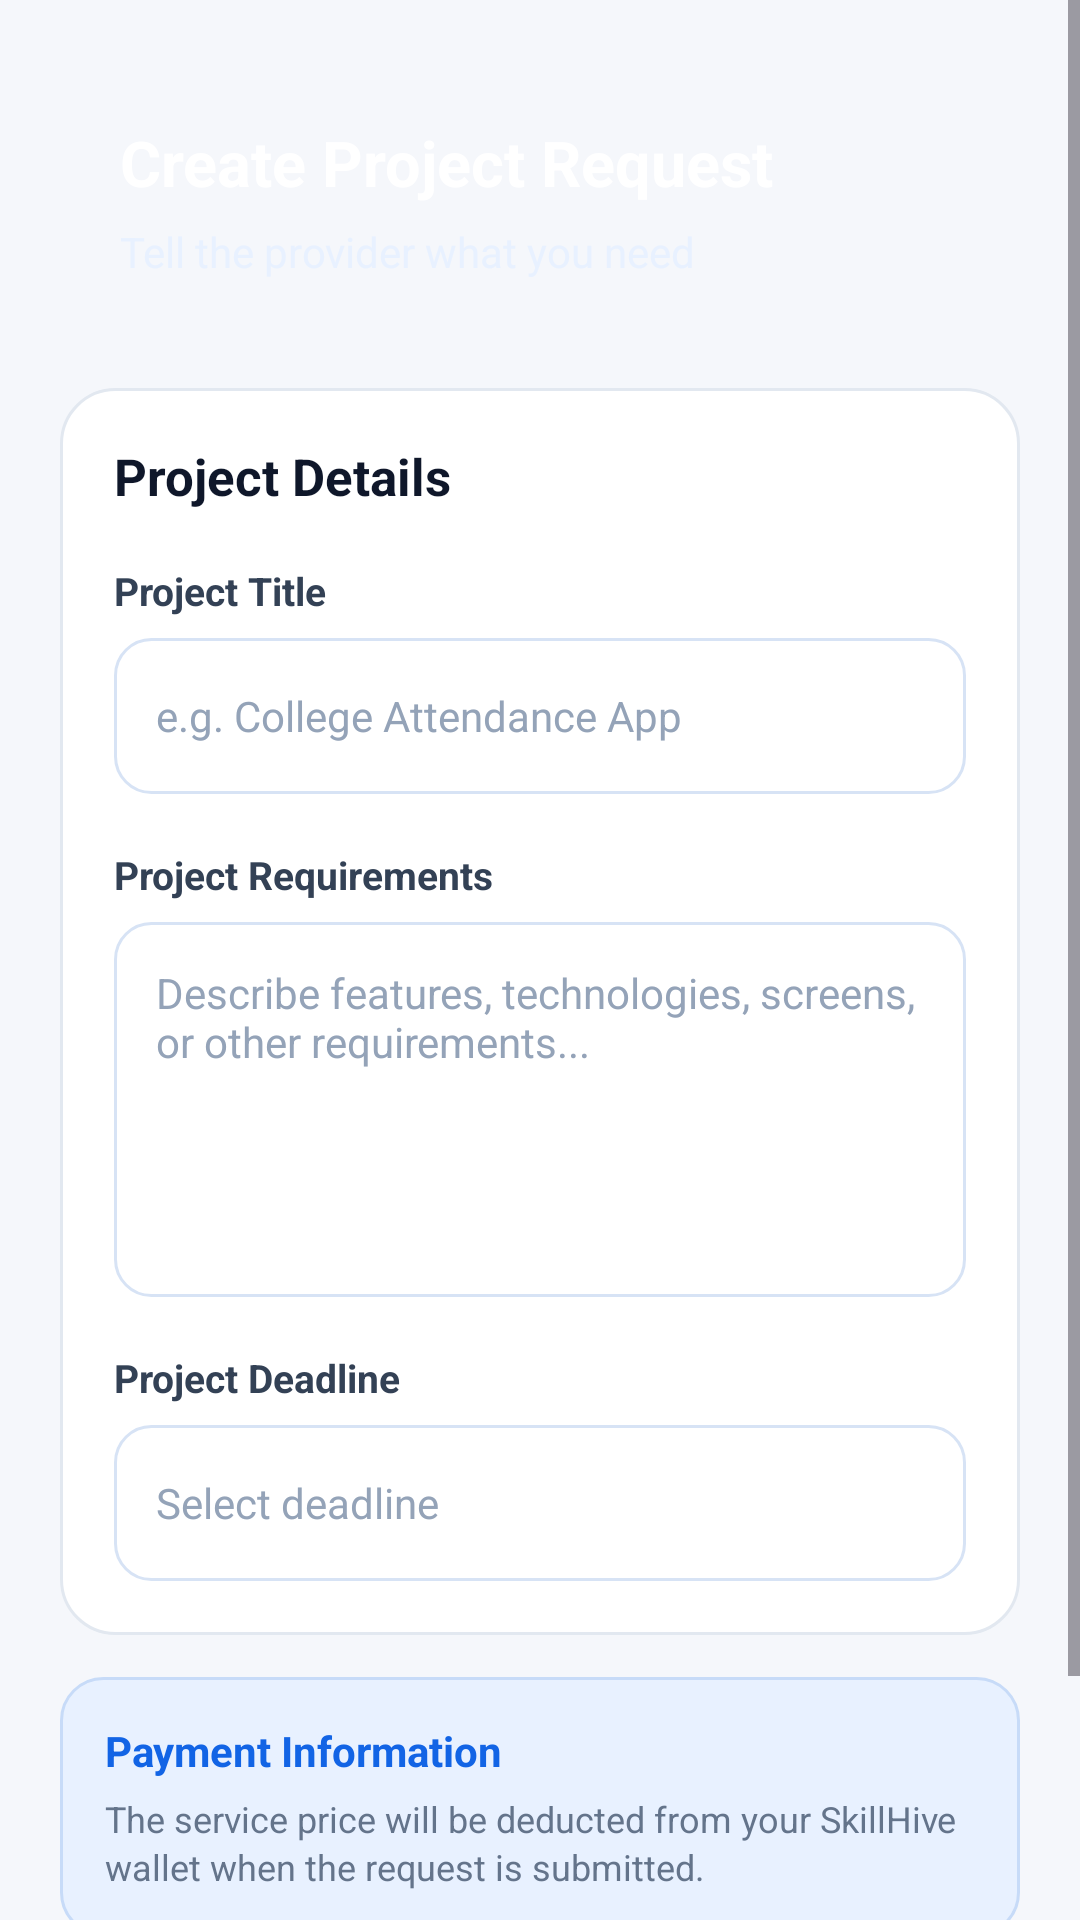

Layout XML and referenced resources for this Android screen:
<!-- AndroidManifest.xml: application theme Theme.SkillHive -->
<!-- res/layout/dialog_project_request.xml -->
<?xml version="1.0" encoding="utf-8"?>
<ScrollView xmlns:android="http://schemas.android.com/apk/res/android"
    android:layout_width="match_parent"
    android:layout_height="wrap_content"
    android:background="#F5F7FB"
    android:fillViewport="true">

    <LinearLayout
        android:layout_width="match_parent"
        android:layout_height="wrap_content"
        android:orientation="vertical"
        android:padding="20dp">

        

        <LinearLayout
            android:layout_width="match_parent"
            android:layout_height="wrap_content"
            android:orientation="vertical"
            android:background="@drawable/bg_detail_header"
            android:padding="20dp">

            <TextView
                android:layout_width="match_parent"
                android:layout_height="wrap_content"
                android:text="Create Project Request"
                android:textColor="@android:color/white"
                android:textSize="21sp"
                android:textStyle="bold" />

            <TextView
                android:layout_width="match_parent"
                android:layout_height="wrap_content"
                android:layout_marginTop="6dp"
                android:text="Tell the provider what you need"
                android:textColor="#E8F1FF"
                android:textSize="14sp" />

        </LinearLayout>


        

        <LinearLayout
            android:layout_width="match_parent"
            android:layout_height="wrap_content"
            android:layout_marginTop="16dp"
            android:background="@drawable/bg_detail_card"
            android:orientation="vertical"
            android:padding="18dp">

            <TextView
                android:layout_width="match_parent"
                android:layout_height="wrap_content"
                android:text="Project Details"
                android:textColor="#0F172A"
                android:textSize="17sp"
                android:textStyle="bold" />


            

            <TextView
                android:layout_width="match_parent"
                android:layout_height="wrap_content"
                android:layout_marginTop="18dp"
                android:text="Project Title"
                android:textColor="#334155"
                android:textSize="13sp"
                android:textStyle="bold" />

            <EditText
                android:id="@+id/etProjectTitle"
                android:layout_width="match_parent"
                android:layout_height="52dp"
                android:layout_marginTop="7dp"
                android:background="@drawable/bg_request_input"
                android:hint="e.g. College Attendance App"
                android:paddingStart="14dp"
                android:paddingEnd="14dp"
                android:textColor="#0F172A"
                android:textColorHint="#94A3B8"
                android:textSize="14sp"
                android:singleLine="true" />


            

            <TextView
                android:layout_width="match_parent"
                android:layout_height="wrap_content"
                android:layout_marginTop="18dp"
                android:text="Project Requirements"
                android:textColor="#334155"
                android:textSize="13sp"
                android:textStyle="bold" />

            <EditText
                android:id="@+id/etRequirements"
                android:layout_width="match_parent"
                android:layout_height="125dp"
                android:layout_marginTop="7dp"
                android:background="@drawable/bg_request_input"
                android:gravity="top|start"
                android:hint="Describe features, technologies, screens, or other requirements..."
                android:inputType="textMultiLine"
                android:maxLines="7"
                android:minLines="5"
                android:padding="14dp"
                android:textColor="#0F172A"
                android:textColorHint="#94A3B8"
                android:textSize="14sp" />


            

            <TextView
                android:layout_width="match_parent"
                android:layout_height="wrap_content"
                android:layout_marginTop="18dp"
                android:text="Project Deadline"
                android:textColor="#334155"
                android:textSize="13sp"
                android:textStyle="bold" />

            <EditText
                android:id="@+id/etDeadline"
                android:layout_width="match_parent"
                android:layout_height="52dp"
                android:layout_marginTop="7dp"
                android:background="@drawable/bg_request_input"
                android:clickable="true"
                android:focusable="false"
                android:hint="Select deadline"
                android:paddingStart="14dp"
                android:paddingEnd="14dp"
                android:textColor="#0F172A"
                android:textColorHint="#94A3B8"
                android:textSize="14sp" />

        </LinearLayout>


        

        <LinearLayout
            android:layout_width="match_parent"
            android:layout_height="wrap_content"
            android:layout_marginTop="14dp"
            android:background="@drawable/bg_request_info"
            android:orientation="vertical"
            android:padding="15dp">

            <TextView
                android:layout_width="match_parent"
                android:layout_height="wrap_content"
                android:text="Payment Information"
                android:textColor="#1264E5"
                android:textSize="14sp"
                android:textStyle="bold" />

            <TextView
                android:layout_width="match_parent"
                android:layout_height="wrap_content"
                android:layout_marginTop="5dp"
                android:text="The service price will be deducted from your SkillHive wallet when the request is submitted."
                android:textColor="#64748B"
                android:textSize="12sp"
                android:lineSpacingExtra="2dp" />

        </LinearLayout>


        

        <LinearLayout
            android:layout_width="match_parent"
            android:layout_height="wrap_content"
            android:layout_marginTop="18dp"
            android:gravity="center"
            android:orientation="horizontal">

            <androidx.appcompat.widget.AppCompatButton
                android:id="@+id/btnCancelRequest"
                android:layout_width="0dp"
                android:layout_height="50dp"
                android:layout_weight="1"
                android:background="@drawable/bg_secondary_button"
                android:text="Cancel"
                android:textAllCaps="false"
                android:textColor="#1264E5"
                android:textSize="14sp" />

            <androidx.appcompat.widget.AppCompatButton
                android:id="@+id/btnSubmitRequest"
                android:layout_width="0dp"
                android:layout_height="50dp"
                android:layout_marginStart="10dp"
                android:layout_weight="1"
                android:background="@drawable/bg_primary_button"
                android:text="Submit Request"
                android:textAllCaps="false"
                android:textColor="@android:color/white"
                android:textSize="14sp" />

        </LinearLayout>

    </LinearLayout>

</ScrollView>
<!-- resources referenced by this layout -->
<resources>
  <!-- drawable bg_detail_card (drawable) -->
  <?xml version="1.0" encoding="utf-8"?>
  <shape xmlns:android="http://schemas.android.com/apk/res/android"
      android:shape="rectangle">
  
      <solid android:color="#FFFFFF" />
  
      <corners android:radius="18dp" />
  
      <stroke
          android:width="1dp"
          android:color="#E2E8F0" />
  
  </shape>
  <!-- drawable bg_primary_button (drawable) -->
  <?xml version="1.0" encoding="utf-8"?>
  <shape xmlns:android="http://schemas.android.com/apk/res/android"
      android:shape="rectangle">
  
      <corners android:radius="16dp" />
  
      <gradient
          android:angle="45"
          android:startColor="#1264E5"
          android:endColor="#0754C7" />
  
  </shape>
  <!-- drawable bg_request_info (drawable) -->
  <?xml version="1.0" encoding="utf-8"?>
  <shape xmlns:android="http://schemas.android.com/apk/res/android"
      android:shape="rectangle">
  
      <solid android:color="#E8F1FF" />
  
      <corners android:radius="14dp" />
  
      <stroke
          android:width="1dp"
          android:color="#C7DBF8" />
  
  </shape>
  <!-- drawable bg_request_input (drawable) -->
  <?xml version="1.0" encoding="utf-8"?>
  <shape xmlns:android="http://schemas.android.com/apk/res/android"
      android:shape="rectangle">
  
      <solid android:color="#FFFFFF" />
  
      <corners android:radius="12dp" />
  
      <stroke
          android:width="1dp"
          android:color="#D7E3F5" />
  
  </shape>
  <!-- drawable bg_secondary_button (drawable) -->
  <?xml version="1.0" encoding="utf-8"?>
  <shape xmlns:android="http://schemas.android.com/apk/res/android"
      android:shape="rectangle">
  
      <solid android:color="#EEF5FF" />
  
      <corners android:radius="14dp" />
  
      <stroke
          android:width="1dp"
          android:color="#C9DCFA" />
  
  </shape>
  <style name="Theme.SkillHive" parent="Base.Theme.SkillHive" />
  <style name="Base.Theme.SkillHive" parent="Theme.Material3.DayNight.NoActionBar">
          
          
      </style>
</resources>
